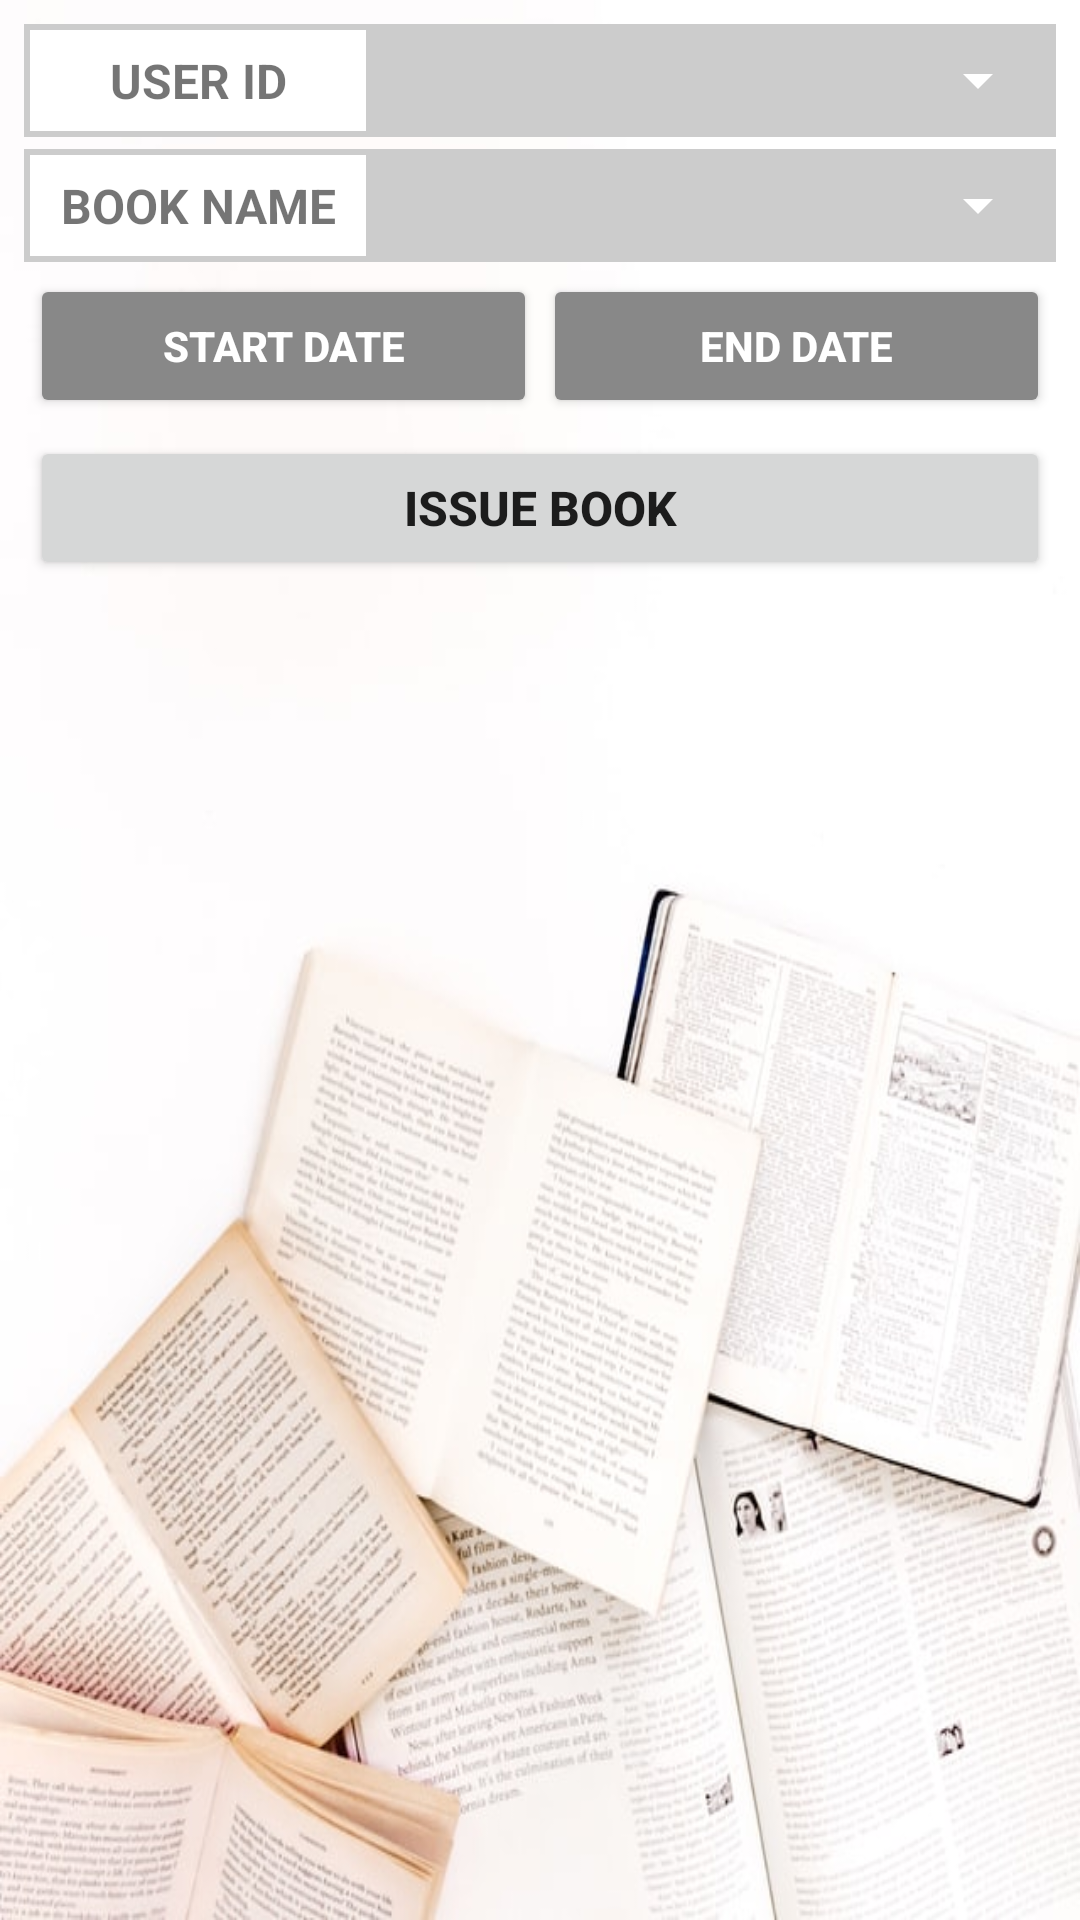

Android layout source for this screen:
<!-- AndroidManifest.xml: fallback theme Theme.MaterialComponents.DayNight.NoActionBar -->
<!-- res/layout/fragment_issue_book.xml -->
<?xml version="1.0" encoding="utf-8"?>
<LinearLayout xmlns:android="http://schemas.android.com/apk/res/android"
    android:layout_width="match_parent"
    android:layout_height="match_parent"
    android:background="@mipmap/img_view_books"
    android:orientation="vertical"
    android:padding="8dp">

    <ScrollView
        android:layout_width="match_parent"
        android:layout_height="wrap_content">

        <LinearLayout
            android:layout_width="match_parent"
            android:layout_height="match_parent"
            android:orientation="vertical">

            <LinearLayout
                android:layout_width="match_parent"
                android:layout_height="wrap_content"
                android:layout_marginBottom="4dp"
                android:background="#cccccc"
                android:orientation="horizontal"
                android:weightSum="3">

                <TextView
                    android:layout_width="0dp"
                    android:layout_height="match_parent"
                    android:layout_margin="2dp"
                    android:layout_weight="1"
                    android:background="#ffffff"
                    android:gravity="center"
                    android:padding="6dp"
                    android:text="USER ID"
                    android:textSize="16sp"
                    android:textStyle="bold" />

                <Spinner
                    android:id="@+id/sp_issuebook_user"
                    android:layout_width="0dp"
                    android:layout_height="match_parent"
                    android:layout_margin="2dp"
                    android:layout_weight="2"
                    android:backgroundTint="#ffffff"
                    android:gravity="center" />
            </LinearLayout>

            <LinearLayout
                android:layout_width="match_parent"
                android:layout_height="wrap_content"
                android:layout_marginBottom="4dp"
                android:background="#cccccc"
                android:orientation="horizontal"
                android:weightSum="3">

                <TextView
                    android:layout_width="0dp"
                    android:layout_height="match_parent"
                    android:layout_margin="2dp"
                    android:layout_weight="1"
                    android:background="#ffffff"
                    android:gravity="center"
                    android:padding="6dp"
                    android:text="BOOK NAME"
                    android:textSize="16sp"
                    android:textStyle="bold" />

                <Spinner
                    android:id="@+id/sp_issuebook_selectbook"
                    android:layout_width="0dp"
                    android:layout_height="match_parent"
                    android:layout_margin="2dp"
                    android:layout_weight="2"
                    android:backgroundTint="#ffffff"
                    android:gravity="center" />
            </LinearLayout>

            <LinearLayout
                android:id="@+id/ll_issuebook_bookdetails"
                android:layout_width="match_parent"
                android:layout_height="wrap_content"
                android:layout_marginBottom="2dp"
                android:background="#cccccc"
                android:orientation="vertical"
                android:visibility="gone">

                <TextView
                    android:id="@+id/tv_issuebook_bookdescription"
                    android:layout_width="match_parent"
                    android:layout_height="wrap_content"
                    android:layout_margin="2dp"
                    android:layout_weight="1"
                    android:background="#ffffff"
                    android:gravity="start"
                    android:maxLines="4"
                    android:padding="6dp"
                    android:text="BOOK DESCRIPTION"
                    android:textSize="15sp"
                    android:textStyle="bold" />

                <TextView
                    android:id="@+id/tv_issuebook_bookauthor"
                    android:layout_width="match_parent"
                    android:layout_height="wrap_content"
                    android:layout_margin="2dp"
                    android:layout_weight="1"
                    android:background="#ffffff"
                    android:gravity="start"
                    android:padding="6dp"
                    android:text="BOOK AUTHOR"
                    android:textSize="15sp"
                    android:textStyle="bold" />

                <TextView
                    android:id="@+id/tv_issuebook_bookpublisher"
                    android:layout_width="match_parent"
                    android:layout_height="wrap_content"
                    android:layout_margin="2dp"
                    android:layout_weight="1"
                    android:background="#ffffff"
                    android:gravity="start"
                    android:padding="6dp"
                    android:text="BOOK PUBLISHER"
                    android:textSize="15sp"
                    android:textStyle="bold" />
            </LinearLayout>

            <LinearLayout
                android:layout_width="match_parent"
                android:layout_height="wrap_content"
                android:layout_marginBottom="4dp"
                android:orientation="horizontal"
                android:weightSum="2">

                <Button
                    android:id="@+id/bt_issuebook_startdate"
                    android:layout_width="0dp"
                    android:layout_height="wrap_content"
                    android:layout_marginStart="2dp"
                    android:layout_marginEnd="1dp"
                    android:layout_weight="1"
                    android:backgroundTint="#888888"
                    android:text="START DATE"
                    android:textColor="#ffffff"
                    android:textSize="14sp"
                    android:textStyle="bold" />

                <Button
                    android:id="@+id/bt_issuebook_enddate"
                    android:layout_width="0dp"
                    android:layout_height="wrap_content"
                    android:layout_marginStart="1dp"
                    android:layout_marginEnd="2dp"
                    android:layout_weight="1"
                    android:backgroundTint="#888888"
                    android:text="END DATE"
                    android:textColor="#ffffff"
                    android:textSize="14sp"
                    android:textStyle="bold" />
            </LinearLayout>

            <Button
                android:id="@+id/bt_issuebook_issue"
                android:layout_width="match_parent"
                android:layout_height="wrap_content"
                android:layout_margin="2dp"
                android:gravity="center"
                android:padding="4dp"
                android:text="ISSUE BOOK"
                android:textSize="16sp"
                android:textStyle="bold" />
        </LinearLayout>
    </ScrollView>
</LinearLayout>
<!-- resources referenced by this layout -->
<resources>
  <!-- mipmap img_view_books: jpg bitmap (mipmap-hdpi, 57414 bytes) -->
</resources>
